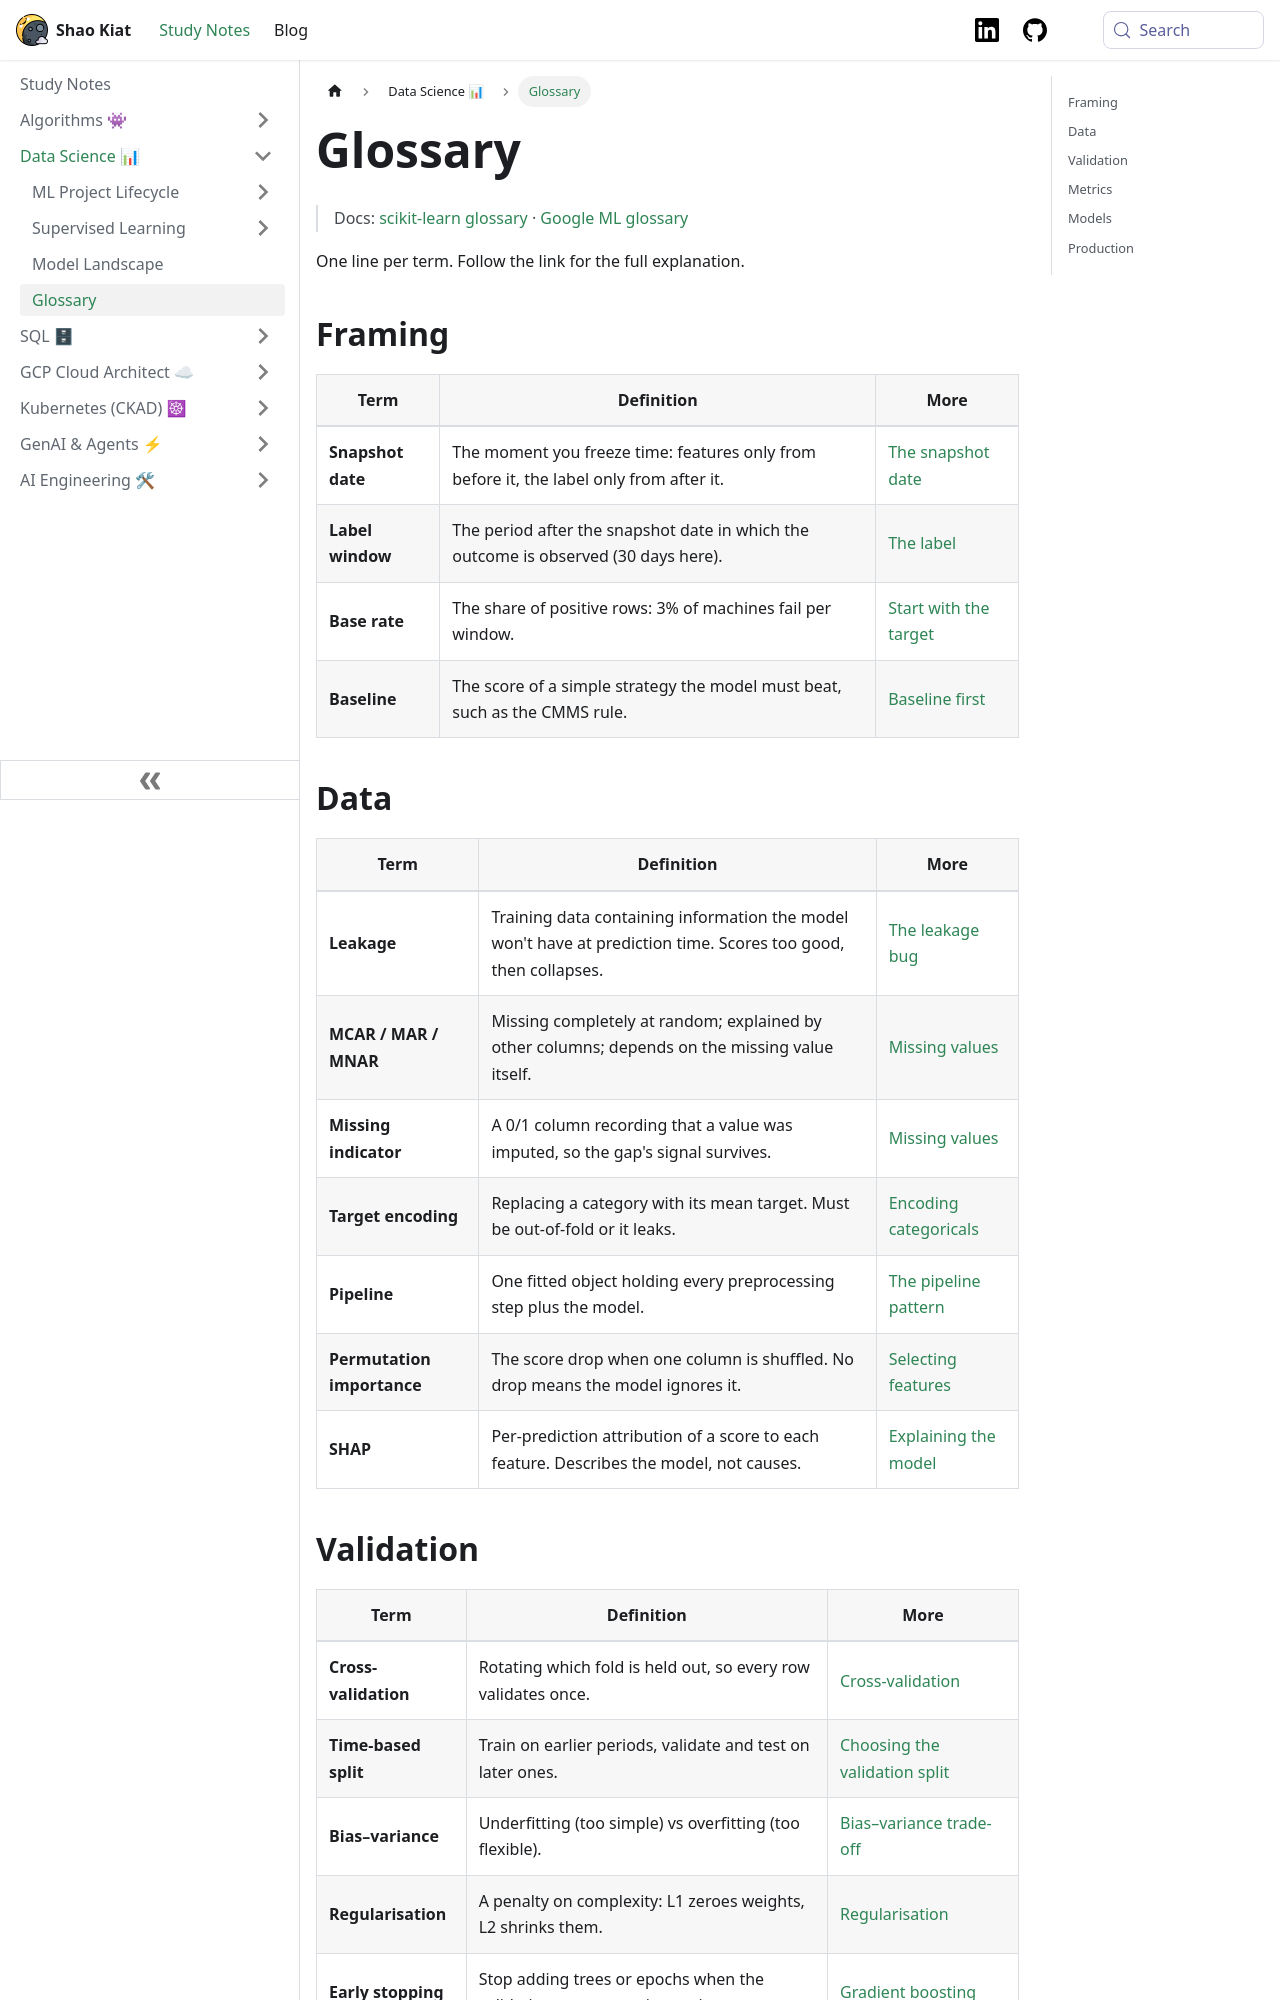

repository: shaokiat/shaokiat-blog · page: docs/data-science/glossary/index.html · generator: docusaurus

---
title: Glossary
sidebar_label: Glossary
sidebar_position: 6
---

import Link from "@docusaurus/Link";

# Glossary

> Docs: [scikit-learn glossary](https://scikit-learn.org/stable/glossary.html) · [Google ML glossary](https://developers.google.com/machine-learning/glossary)

One line per term. Follow the link for the full explanation.

## Framing

| Term | Definition | More |
|---|---|---|
| <Link id="snapshot-date" />**Snapshot date** | The moment you freeze time: features only from before it, the label only from after it. | [The snapshot date](./ml-lifecycle/index.md#the-snapshot-date) |
| <Link id="label-window" />**Label window** | The period after the snapshot date in which the outcome is observed (30 days here). | [The label](./ml-lifecycle/index.md#the-label) |
| <Link id="base-rate" />**Base rate** | The share of positive rows: 3% of machines fail per window. | [Start with the target](./ml-lifecycle/eda.md#start-with-the-target) |
| <Link id="baseline" />**Baseline** | The score of a simple strategy the model must beat, such as the CMMS rule. | [Baseline first](./ml-lifecycle/model-training.md#baseline-first) |

## Data

| Term | Definition | More |
|---|---|---|
| <Link id="leakage" />**Leakage** | Training data containing information the model won't have at prediction time. Scores too good, then collapses. | [The leakage bug](./ml-lifecycle/data-preprocessing.md#the-leakage-bug-that-scores-099) |
| <Link id="mcar-mar-mnar" />**MCAR / MAR / MNAR** | Missing completely at random; explained by other columns; depends on the missing value itself. | [Missing values](./ml-lifecycle/data-preprocessing.md#missing-values) |
| <Link id="missing-indicator" />**Missing indicator** | A 0/1 column recording that a value was imputed, so the gap's signal survives. | [Missing values](./ml-lifecycle/data-preprocessing.md#missing-values) |
| <Link id="target-encoding" />**Target encoding** | Replacing a category with its mean target. Must be out-of-fold or it leaks. | [Encoding categoricals](./ml-lifecycle/data-preprocessing.md#encoding-categoricals) |
| <Link id="pipeline" />**Pipeline** | One fitted object holding every preprocessing step plus the model. | [The pipeline pattern](./ml-lifecycle/data-preprocessing.md#the-pipeline-pattern) |
| <Link id="permutation-importance" />**Permutation importance** | The score drop when one column is shuffled. No drop means the model ignores it. | [Selecting features](./ml-lifecycle/feature-engineering.md#selecting-features) |
| <Link id="shap" />**SHAP** | Per-prediction attribution of a score to each feature. Describes the model, not causes. | [Explaining the model](./ml-lifecycle/feature-engineering.md#explaining-the-model) |
